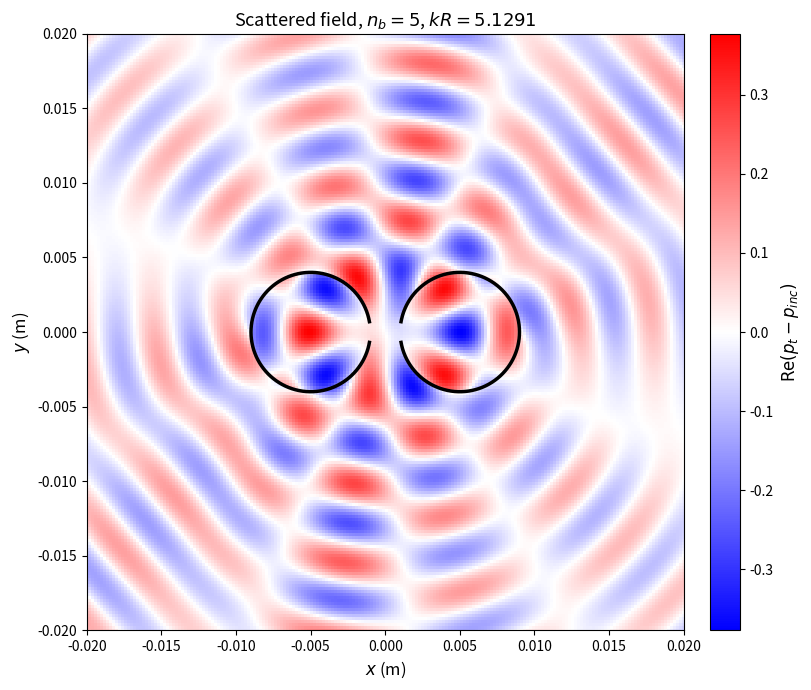

Recreate this plot in Python.
import numpy as np
import matplotlib.pyplot as plt
from scipy.special import jv, yv, jvp, yvp, hankel1

# ==========================================
# 1. Параметры
# ==========================================
R         = 0.004
kR        = 5.1291
k         = kR / R
theta_deg = 10
theta     = np.deg2rad(theta_deg)
M         = 20
m_vals    = np.arange(-M, M + 1)
n         = len(m_vals)

d  = 0.01
r1 = np.array([-d/2, 0.0])
r2 = np.array([ d/2, 0.0])

theta0_1 = 0.0
theta0_2 = np.pi
nb_inc   = 5

# ==========================================
# 2. Вспомогательные матрицы
# ==========================================
Jp    = np.diag(jvp(m_vals, kR))
Hp    = np.diag(jvp(m_vals, kR) + 1j * yvp(m_vals, kR))
J_m_R = np.diag(jv(m_vals, kR))
H_m_R = np.diag(jv(m_vals, kR) + 1j * yv(m_vals, kR))
I_n   = np.eye(n, dtype=complex)

# ==========================================
# 3. T-матрица
# ==========================================
def compute_T(theta0):
    PA = np.zeros((n, n), dtype=complex)
    for i, m in enumerate(m_vals):
        for j, mp in enumerate(m_vals):
            if i == j:
                PA[i, j] = theta / np.pi
            else:
                PA[i, j] = (np.sin((m - mp) * theta) / (np.pi * (m - mp))) \
                           * np.exp(1j * (m - mp) * theta0)
    Hp_inv   = np.diag(1.0 / np.diag(Hp))
    HpJp_inv = np.diag(1.0 / np.diag(Hp @ Jp))
    T_HW  = -Hp_inv @ Jp
    K_mat = PA @ HpJp_inv @ PA
    W_out = Hp_inv @ PA
    W_in  = PA @ Hp_inv
    lam = 3e-4 * np.linalg.norm(K_mat)
    X = np.linalg.solve(K_mat + lam * np.eye(n, dtype=complex), W_in)
    return T_HW + W_out @ X, PA

T1, PA1 = compute_T(theta0_1)
T2, PA2 = compute_T(theta0_2)

# ==========================================
# 4. Матрицы перехода
# ==========================================
def compute_p(d_vec):
    dist  = np.linalg.norm(d_vec)
    angle = np.arctan2(d_vec[1], d_vec[0])
    P = np.zeros((n, n), dtype=complex)
    for i, q in enumerate(m_vals):
        for j, l in enumerate(m_vals):
            P[i, j] = hankel1(l - q, k * dist) * np.exp(1j * (l - q) * angle)
    return P

p_12 = compute_p(r1 - r2)
p_21 = compute_p(r2 - r1)

# ==========================================
# 5. Матрица X и правая часть
# ==========================================
X = np.zeros((2*n, 2*n), dtype=complex)
X[:n, :n] = I_n
X[:n, n:] = -T1 @ p_12
X[n:, :n] = -T2 @ p_21
X[n:, n:] = I_n

a1 = np.array([jv(nb_inc - m, k * d/2) * np.exp(1j * (nb_inc - m) * np.pi) for m in m_vals])
a2 = np.array([jv(nb_inc - m, k * d/2) for m in m_vals])

rhs = np.concatenate([T1 @ a1, T2 @ a2])
b   = np.linalg.solve(X, rhs)
b1  = b[:n]
b2  = b[n:]

# ==========================================
# 6. Внутренние коэффициенты (с учётом локального поля от соседа)
# ==========================================
def compute_c(a_vec, b_vec, PA):
    M_int = PA @ J_m_R + (I_n - PA) @ Jp
    rhs_c = PA @ (J_m_R @ a_vec + H_m_R @ b_vec)
    return np.linalg.solve(M_int, rhs_c)

a1_local = a1 + p_12 @ b2
a2_local = a2 + p_21 @ b1

c1 = compute_c(a1_local, b1, PA1)
c2 = compute_c(a2_local, b2, PA2)

# ==========================================
# 7. Сетка
# ==========================================
N_grid = 200
x = np.linspace(-0.02, 0.02, N_grid)
y = np.linspace(-0.02, 0.02, N_grid)
Xg, Yg = np.meshgrid(x, y)

# Падающее поле
r_global   = np.sqrt(Xg**2 + Yg**2)
phi_global = np.arctan2(Yg, Xg)
p_inc = jv(nb_inc, k * r_global) * np.exp(1j * nb_inc * phi_global)

# Локальные вклады каждого цилиндра
def local_field(rj, coeffs, kind):
    dx = Xg - rj[0]; dy = Yg - rj[1]
    r_loc = np.sqrt(dx**2 + dy**2)
    phi_loc = np.arctan2(dy, dx)
    p_loc = np.zeros_like(Xg, dtype=complex)
    for i_m, m in enumerate(m_vals):
        if kind == 'sca':
            p_loc += coeffs[i_m] * hankel1(m, k*r_loc) * np.exp(1j*m*phi_loc)
        else:
            p_loc += coeffs[i_m] * jv(m, k*r_loc) * np.exp(1j*m*phi_loc)
    return p_loc, r_loc

p_sca_1, r_1 = local_field(r1, b1, 'sca')
p_sca_2, r_2 = local_field(r2, b2, 'sca')
p_int_1, _   = local_field(r1, c1, 'int')
p_int_2, _   = local_field(r2, c2, 'int')

mask_in_1 = r_1 <= R
mask_in_2 = r_2 <= R
mask_out  = ~mask_in_1 & ~mask_in_2

# === СБОРКА ПОЛЯ БЕЗ ДВОЙНОГО СЧЁТА ===
p_total = p_inc.copy()
p_total[mask_out]  += (p_sca_1[mask_out] + p_sca_2[mask_out])
p_total[mask_in_1]  = p_int_1[mask_in_1]     # внутри цилиндра 1 — только внутреннее поле
p_total[mask_in_2]  = p_int_2[mask_in_2]     # внутри цилиндра 2 — только внутреннее поле

p_sca_total = p_total - p_inc
p_plot = np.real(p_sca_total)

# ==========================================
# 8. График
# ==========================================
fig, ax = plt.subplots(figsize=(8, 7))
vmax = np.abs(p_plot).max()
im = ax.pcolormesh(Xg, Yg, p_plot, cmap='bwr',
                   vmin=-vmax, vmax=vmax, shading='auto')

# Правильная отрисовка вырезов
for rj, theta0 in zip([r1, r2], [theta0_1, theta0_2]):
    phi_arc = np.linspace(theta0 + theta, theta0 + 2*np.pi - theta, 500)
    ax.plot(rj[0] + R*np.cos(phi_arc), rj[1] + R*np.sin(phi_arc),
            'k-', linewidth=2.5)

ax.set_aspect('equal')
ax.set_xlim(-0.02, 0.02)
ax.set_ylim(-0.02, 0.02)
ax.set_xlabel('$x$ (m)', fontsize=12)
ax.set_ylabel('$y$ (m)', fontsize=12)
ax.set_title(f'Scattered field, $n_b={nb_inc}$, $kR={kR}$', fontsize=13)
cbar = plt.colorbar(im, ax=ax, fraction=0.046, pad=0.04)
cbar.set_label(r'$\mathrm{Re}(p_t - p_{inc})$', fontsize=12)
plt.tight_layout()

print("Max |p_sca| (Python) =", np.abs(p_plot).max())
print("Min |p_sca| (Python) =", np.abs(p_plot).min())
print("Value in (0, 0.012):", np.real(jv(5, k*np.sqrt(0.012**2)) * np.exp(1j*5*np.arctan2(0.012, 0))) )
plt.show()

# Значения поля в двух ключевых точках
i_R  = np.argmin(np.abs(x - 0.008))   # точка справа между центрами
i_L  = np.argmin(np.abs(x + 0.008))   # точка слева
j_0  = np.argmin(np.abs(y))

print("\n=== Точки сравнения ===")
print(f"p_sca(+0.008, 0) = {p_plot[j_0, i_R]:+.4f}")
print(f"p_sca(-0.008, 0) = {p_plot[j_0, i_L]:+.4f}")
print(f"Сумма = {p_plot[j_0, i_R] + p_plot[j_0, i_L]:+.4f}  (если ≈ 0 — антисимметрия есть)")
